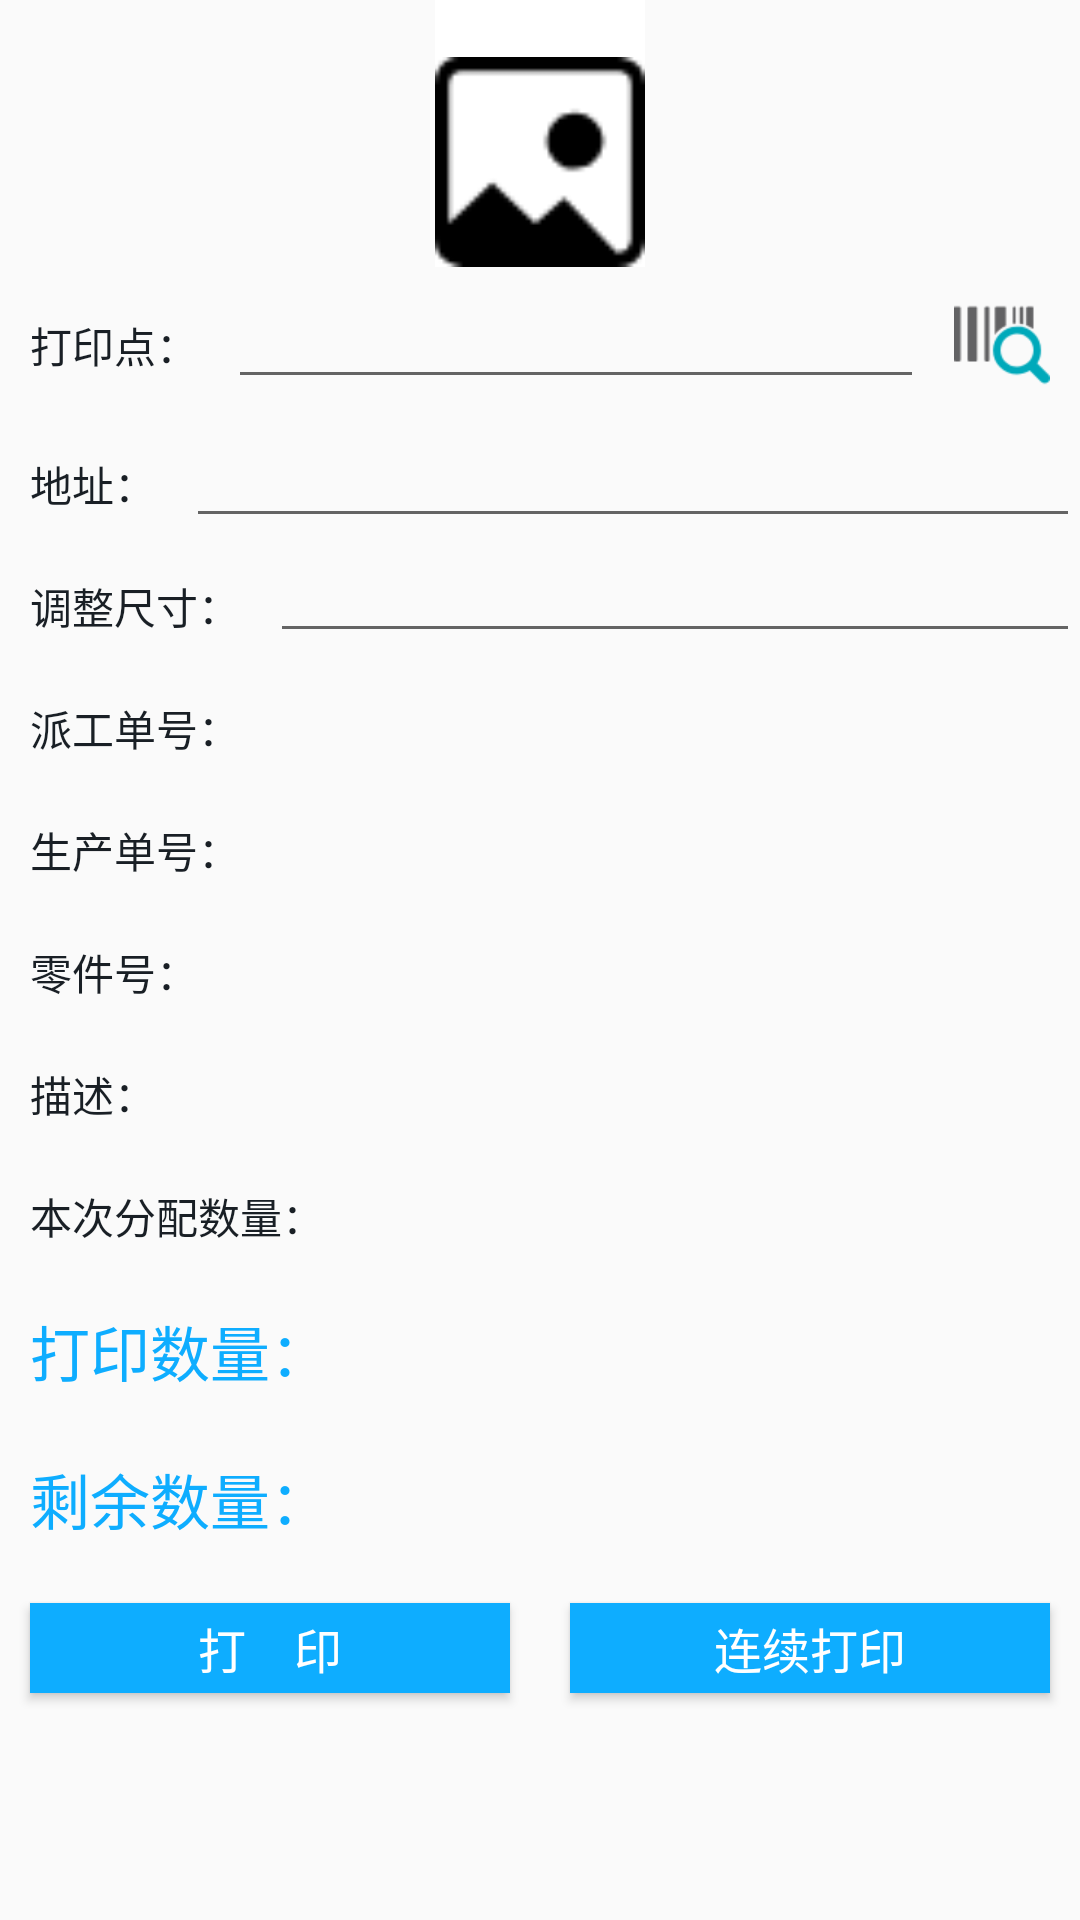

Layout XML and referenced resources for this Android screen:
<!-- AndroidManifest.xml: application theme AppTheme -->
<!-- res/layout/activity_main.xml -->
<?xml version="1.0" encoding="utf-8"?>
<layout xmlns:tools="http://schemas.android.com/tools">
    <data>

    </data>

<LinearLayout xmlns:android="http://schemas.android.com/apk/res/android"
    xmlns:app="http://schemas.android.com/apk/res-auto"
    android:layout_width="match_parent"
    android:layout_height="match_parent"
    android:orientation="vertical"
    >
    <LinearLayout
        android:background="@color/white"
        android:id="@+id/l_view"
        android:layout_gravity="center_horizontal"
        android:orientation="vertical"
        android:layout_width="wrap_content"
        android:layout_height="wrap_content">
        <TextView
            android:textColor="@color/black"
            android:text=""
            android:id="@+id/tv_number"
            android:layout_width="wrap_content"
            android:layout_height="wrap_content" />
        <ImageView
            android:layout_gravity="center_horizontal"
            android:background="@mipmap/ic_defaultpic"
            android:id="@+id/iv_code"
            android:layout_centerInParent="true"
            android:layout_width="70dp"
            android:layout_height="70dp" />
    </LinearLayout>
    <RelativeLayout
        android:orientation="horizontal"
        android:layout_width="match_parent"
        android:layout_height="wrap_content">
        <TextView
            android:gravity="center_vertical"
            style="@style/textview"
            android:id="@+id/tv_title1"
            android:text="打印点："
            />

        <ImageView
            android:id="@+id/iv_printpos"
            android:layout_margin="10dp"
            android:layout_alignParentRight="true"
            android:src="@mipmap/ic_scan"
            android:layout_width="32dp"
            android:layout_height="32dp" />
        <EditText
            android:text=""
            android:layout_centerVertical="true"
            style="@style/edittext"
            android:id="@+id/et_printpos"
            android:layout_toRightOf="@id/tv_title1"
            android:layout_toLeftOf="@id/iv_printpos"
            />
    </RelativeLayout>
    <RelativeLayout
        android:orientation="horizontal"
        android:layout_width="match_parent"
        android:layout_height="wrap_content">
        <TextView
            android:gravity="center_vertical"
            style="@style/textview"
            android:id="@+id/tv_title2"
            android:text="地址："
            />
        <EditText

            android:layout_centerVertical="true"
            style="@style/edittext"
            android:id="@+id/et_url"
            android:layout_toRightOf="@id/tv_title2"
            />
    </RelativeLayout>


    <LinearLayout

        android:orientation="horizontal"
        android:layout_width="match_parent"
        android:layout_height="wrap_content">
        <TextView
            android:gravity="center_vertical"
            style="@style/textview"
           android:layout_gravity="center_vertical"

            android:text="调整尺寸："
            />


        <EditText

            android:layout_centerVertical="true"
            style="@style/edittext"
            android:id="@+id/et_scale"
            />
    </LinearLayout>
    <LinearLayout
        android:visibility="gone"
        android:orientation="horizontal"
        android:layout_width="match_parent"
        android:layout_height="wrap_content">
        <TextView
            android:gravity="center_vertical"
            style="@style/textview"
            android:layout_gravity="center_vertical"

            android:text="调整浓度(1-16)："
            />


        <EditText
            android:text="1"
            android:layout_centerVertical="true"
            style="@style/edittext"
            android:id="@+id/et_Density"
            />
    </LinearLayout>

    <TextView
        android:id="@+id/tv_cCode"
        android:gravity="center_vertical"
        style="@style/textview"

        android:text="派工单号："
        />
    <TextView
        android:id="@+id/tv_mocode"
        android:gravity="center_vertical"
        style="@style/textview"

        android:text="生产单号："
        />
    <TextView
        android:id="@+id/tv_invstd"
        android:gravity="center_vertical"
        style="@style/textview"

        android:text="零件号："
        />
    <TextView
        android:id="@+id/tv_invname"
        android:gravity="center_vertical"
        style="@style/textview"

        android:text="描述："
        />
    <LinearLayout
        android:orientation="horizontal"
        android:layout_width="match_parent"
        android:layout_height="wrap_content">
        <TextView
            android:id="@+id/tv_sncount"
            android:gravity="center_vertical"
            style="@style/textview"

            android:text="本次分配数量："
            android:layout_gravity="center_vertical"
            />


    </LinearLayout>
    <TextView
        android:textSize="20sp"
        android:id="@+id/tv_count"
        android:gravity="center_vertical"
        style="@style/textview"
        android:textColor="@color/blue"
        android:text="打印数量："
        />
    <TextView
        android:textSize="20sp"
        android:id="@+id/tv_overplus"
        android:gravity="center_vertical"
        style="@style/textview"
        android:textColor="@color/blue"
        android:text="剩余数量："
        />

<LinearLayout
    android:orientation="horizontal"
    android:layout_width="match_parent"
    android:layout_height="wrap_content">
    <Button
        android:layout_weight="2"
        android:layout_margin="@dimen/layout_margin"
        android:textColor="@color/white"
        android:background="@color/blue"
        android:textSize="16sp"
        android:id="@+id/b_print"
        android:layout_width="wrap_content"
        android:layout_height="30dp"
        android:text="打    印"
        app:layout_constraintBottom_toBottomOf="parent"
        app:layout_constraintLeft_toLeftOf="parent"
        app:layout_constraintRight_toRightOf="parent"
        app:layout_constraintTop_toTopOf="parent" />
    <Button
        android:layout_weight="2"
        android:layout_margin="@dimen/layout_margin"
        android:textColor="@color/white"
        android:background="@color/blue"
        android:textSize="16sp"
        android:id="@+id/b_continue"
        android:layout_width="wrap_content"
        android:layout_height="30dp"
        android:text="连续打印"
        app:layout_constraintBottom_toBottomOf="parent"
        app:layout_constraintLeft_toLeftOf="parent"
        app:layout_constraintRight_toRightOf="parent"
        app:layout_constraintTop_toTopOf="parent" />
</LinearLayout>



</LinearLayout>
</layout>
<!-- resources referenced by this layout -->
<resources>
  <color name="black">#191F25</color>
  <color name="blue">#0EADFF</color>
  <color name="white">#FFFFFF</color>
  <dimen name="layout_margin">10dp</dimen>
  <!-- mipmap ic_defaultpic: png bitmap (mipmap-mdpi, 943 bytes) -->
  <!-- mipmap ic_scan: png bitmap (mipmap-mdpi, 1921 bytes) -->
  <style name="edittext">
          <item name="android:textColor">@color/black</item>
          <item name="android:layout_width">match_parent</item>
          <item name="android:layout_height">wrap_content</item>
          <item name="android:textSize">@dimen/font_small</item>
          <item name="android:singleLine">true</item>
  
  
      </style>
  <style name="textview">
          <item name="android:layout_margin">@dimen/layout_margin</item>
          <item name="android:textColor">@color/black</item>
          <item name="android:layout_width">wrap_content</item>
          <item name="android:layout_height">wrap_content</item>
          <item name="android:layout_centerVertical">true</item>
          <item name="android:textSize">@dimen/font_small</item>
          <item name="android:gravity">center_vertical</item>
      </style>
  <style name="AppTheme" parent="Theme.AppCompat.Light.DarkActionBar">
          
          <item name="colorPrimary">@color/colorPrimary</item>
          <item name="colorPrimaryDark">@color/colorPrimaryDark</item>
          <item name="colorAccent">@android:color/darker_gray</item>
      </style>
  <dimen name="font_small">14dp</dimen>
  <color name="colorPrimary">#008577</color>
  <color name="colorPrimaryDark">#00574B</color>
</resources>
